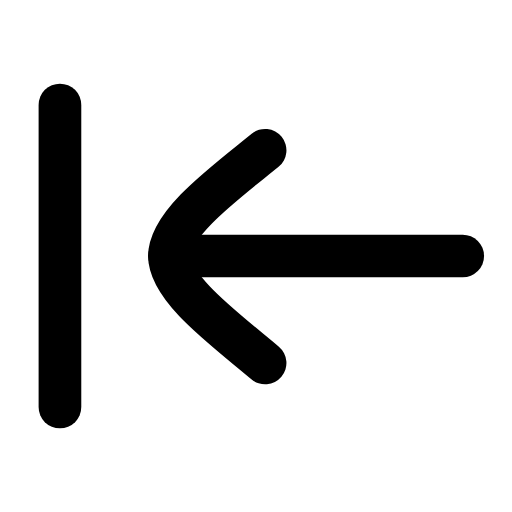
t = 0.00 s
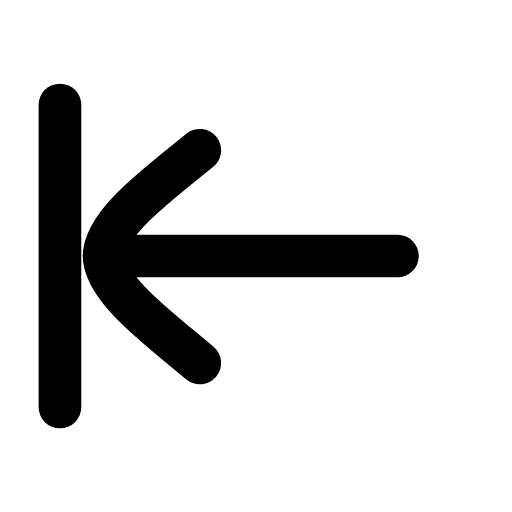
t = 0.21 s
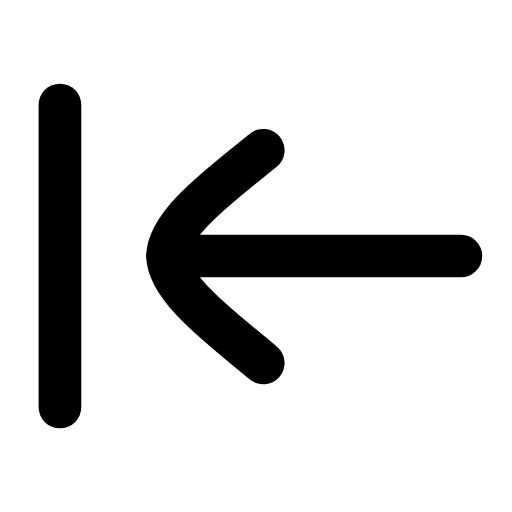
t = 0.42 s
t = 0.61 s: frame unchanged from t = 0.00 s, image omitted
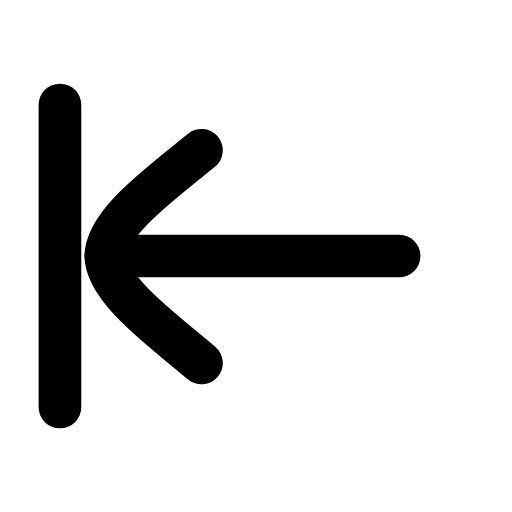
t = 0.84 s
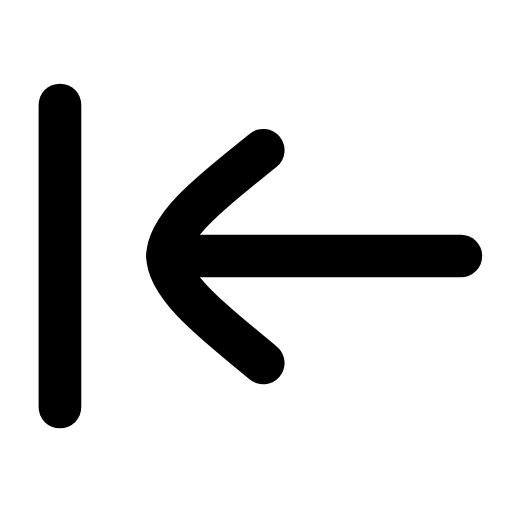
t = 1.03 s

The animated SVG that drew these frames (rendered in a browser with its animation timeline set to each time). Animation: 1 SMIL element (animateTransform=1); one cycle of 1.25 s, repeats indefinitely.

<svg xmlns="http://www.w3.org/2000/svg" width="24" height="24" viewBox="0 0 24 24" fill="none"><g transform="translate(-2.205 -2.16) scale(1.18)"><line stroke="currentColor" stroke-width="1.695" stroke-linecap="round" stroke-linejoin="round" fill="none" x1="4.25" y1="6" x2="4.25" y2="18"></line><g><animateTransform attributeName="transform" type="translate" values="0 0;-2.6 0;0 0;0 0;-2.6 0;0 0;0 0" keyTimes="0;0.225;0.45;0.6;0.75;0.9;1" dur="1.25s" repeatCount="indefinite" calcMode="spline" keySplines="0.16 1 0.3 1;0.16 1 0.3 1;0.16 1 0.3 1;0.16 1 0.3 1;0.16 1 0.3 1;0.16 1 0.3 1"/><line stroke="currentColor" stroke-width="1.695" stroke-linecap="round" stroke-linejoin="round" fill="none" x1="8.6" y1="12" x2="20.25" y2="12"></line><path stroke="currentColor" stroke-width="1.695" stroke-linecap="round" stroke-linejoin="round" fill="none" d="M12.4 7.8C10.8 9.1 8.6 10.7 8.6 12C8.6 13.3 10.8 14.9 12.4 16.25"></path></g></g></svg>
